Run: headless pygame with SDL's dummy video driver; simulated clock (each Clock.tick advances the game by its frame time, no real sleeping); random seed 0; keys injected as events and as key.get_pressed() state; no mouse input.
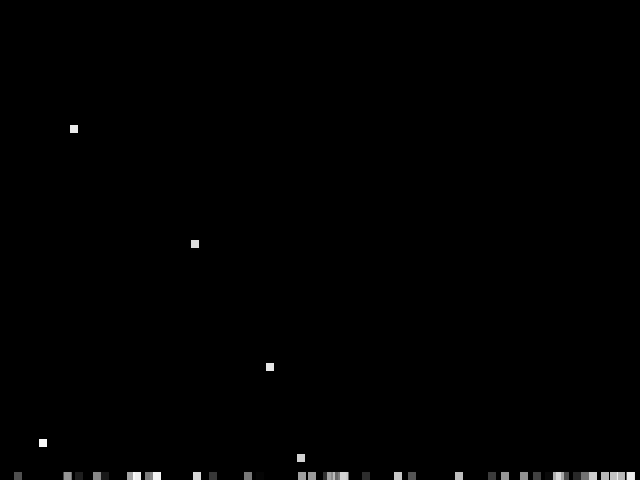
Frame 1 of 4 · flips 1–60 · no input
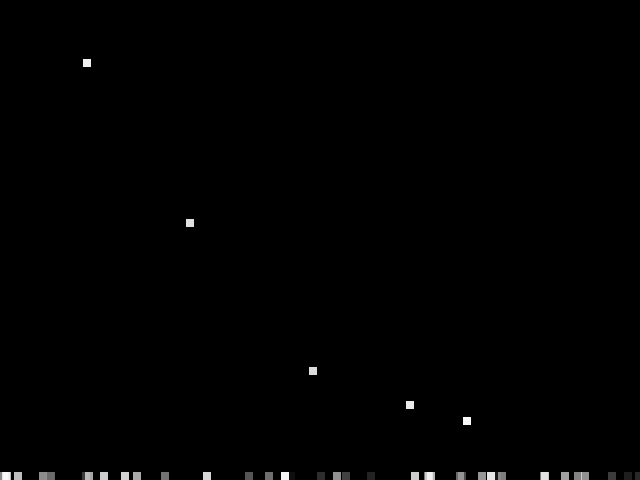
Frame 2 of 4 · flips 61–180 · tapped SPACE, RETURN · held RIGHT (→), D
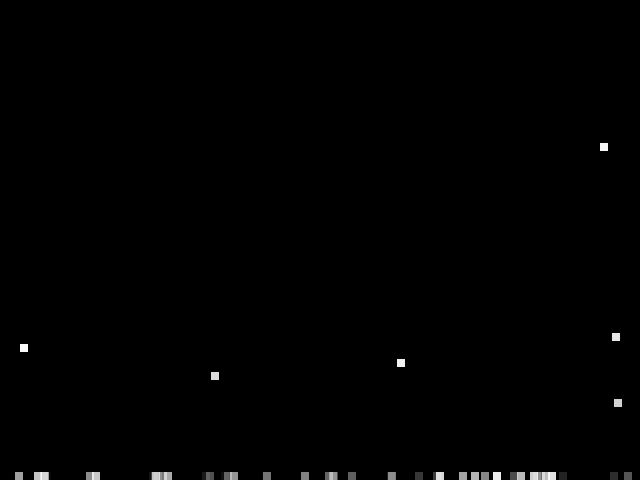
Frame 3 of 4 · flips 181–300 · held DOWN (↓), S
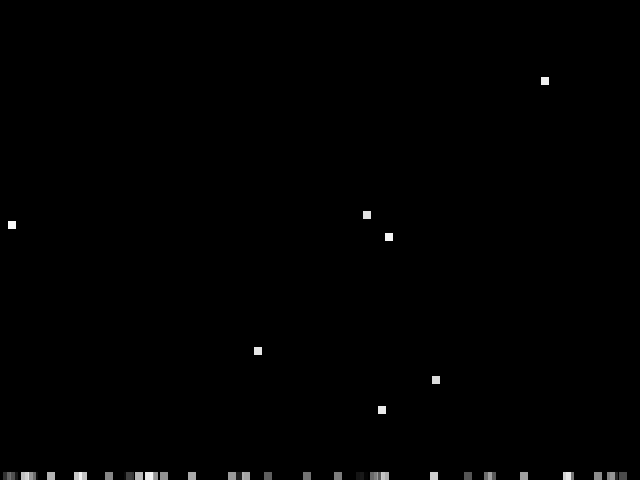
Frame 4 of 4 · flips 301–420 · held LEFT (←), A, UP (↑), W

The pygame program that drew these frames:


'''

Pixel Engine
Nathan Vu, University of Oklahoma
5/14/2021

'''

import sys
import random
import pygame

# SETUP

pygame.init()
pygame.display.set_caption(__file__)

# VARS

win = pygame.display.set_mode((640, 480))
width, height = pygame.display.get_window_size()
clock = pygame.time.Clock()

pixel_size = 8
pixels = [[5, 2, 0, 0, 255]]

# LOOP

running = True
while running:
	win.fill((0, 0, 0)) # CLEAR

	for event in pygame.event.get(): # HANDLE EVENTS
		if event.type == pygame.QUIT:
			running = False
		if event.type == pygame.KEYDOWN:
			if event.key == pygame.K_ESCAPE:
				running = False

	# ADD PIXELS
	pixels.append([
		random.randint(0, width) / pixel_size,
		random.randint(0, height) / pixel_size,
		0, 0, 255])

	# UPDATE AND DRAW
	for pixel in reversed(pixels): # 0x, 1y, 2vx, 3vy, 4a
		# MOVE
		pixel[3] += 1 # APPLY GRAVITY
		pixel[0] += pixel[2]
		pixel[1] += pixel[3]

		# COLLIDE
		if pixel[1] > (height / pixel_size):
			pixel[1] = height / pixel_size - 1

		# FADE AND REMOVE
		pixel[4] -= 5
		if pixel[4] < 1:
			pixels.remove(pixel)
			continue

		# DRAW
		s = pygame.Surface((pixel_size, pixel_size), pygame.SRCALPHA)
		s.fill((255, 255, 255, pixel[4]))
		win.blit(s, (
			pixel[0] * pixel_size,
			pixel[1] * pixel_size))

	pygame.display.flip()
	clock.tick(60)

pygame.quit()
sys.exit()
